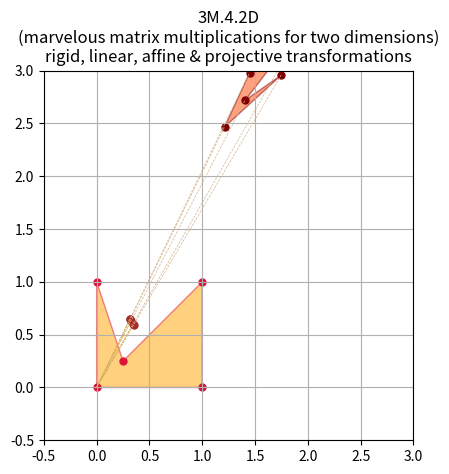
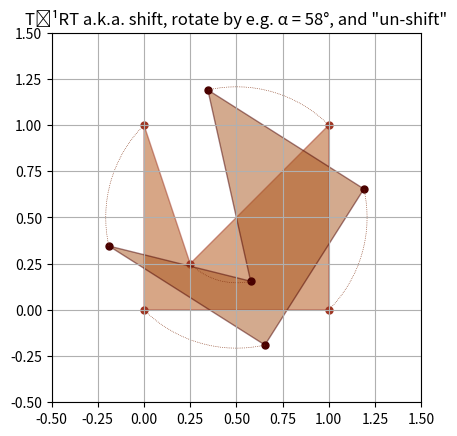

These charts were generated, in order, by the following Python code:
from numpy import array, identity as I
import matplotlib.pyplot as plt
from matplotlib.patches import Polygon
from math import pi as π, cos, sin
from random import random

# A bit of randomness...
σ = lambda x = 1: 2*x*(random() - 0.5)

# Transformation of the polygon's vertices
transform = lambda P, points: array([P @ p for p in points])
# Homogeneous to Euclidean coordinates conversion
h2e = lambda X: array([x[:-1]/x[-1] for x in X])

# And here, anchored at the very origin, is our square with a kink shape...
sqwk = array([[0, 0, 1], [1, 0, 1], [1, 1, 1], [.25, .25, 1], [0, 1, 1]])
# ... t.b.t. (to be transformed)!

## Identity transformation (a.k.a. "do nothing but with great style!"), and...
#  A homage of vertices to the brave Gauls!
#  - https://1drv.ms/i/s!ArXn9WU5UgjzmYdtYHyukpDGvxSkBg?e=X5pBuv
#  - https://1drv.ms/i/s!ArXn9WU5UgjzrJ4QQ8nPLXAKyfNEKg?e=fKjjx2
sqwk = transform(I(3), sqwk); Vercingetorix = h2e(sqwk)

# Our k-square after translation by k and l...
k, l = 1.5 + σ(), 1 + σ()
T = I(3); _T = array([k, l]).reshape(1, 2) # Reshaping/transposition seems superfluous here,
T[:2, 2] = _T                              # but we want to keep it straigh.T!

# ... and after rotation by α degrees...
α = σ(π/60)
R = I(3); _R = array([[cos(α), -sin(α)],
                      [sin(α),  cos(α)]])
R[:2, :2] = _R

# See https://en.wikipedia.org/wiki/Transformation_matrix#/media/File:2D_affine_transformation_matrix.svg
# and https://en.wikipedia.org/wiki/Transformation_matrix#/media/File:Perspective_transformation_matrix_2D.svg
# stretching
k, κ = .5 + σ(.5), .5+ σ(.5)
S_prim = array([[k, 0, 0],
                [0, κ, 0],
                [0, 0, 1]])
# ... squeezing
S_bis = array([[1/κ, 0, 0],
               [0,   κ, 0],
               [0,   0, 1]])
# and shearing
S_ter = array([[1, k, 0],
               [κ, 1, 0],
               [0, 0, 1]])
# ... and just scaling, too
s = 1 + σ(.5)
S = I(3); _S = array([[s, 0],
                      [0, s]])
S[:2, :2] = _S
# "Quidquid latine dictum sit altum videtur!" (https://en.wikipedia.org/wiki/Latin_numerals)

# Reflection:
lx, ly = 1 + σ(.25), 1 + σ(.25)
M = I(3)
_M = array([[lx**2 - ly**2,     2*lx*ly  ],
            [    2*lx*ly  , ly**2 - lx**2]])
_M = _M/(lx**2 + ly**2)
M[:2, :2] = _M

# Feel free to further squeeze, stretch, shear the shape (and mix the order too)...
Θ = M@T@S@R@S_ter  # M@T@S@R@S_ter != S_ter@R@S@T@M, for instance!
sqwk = transform(Θ, sqwk); Asterix = h2e(sqwk)

# Set the stage!
# https://www.geeksforgeeks.org/how-to-draw-shapes-in-matplotlib-with-python/
fig, ax = plt.subplots()
ax.set_xlim(-.5, 3); ax.set_ylim(-.5, 3); ax.set_aspect('equal'); plt.grid(True)

# Eventually, the final projection (a.k.a. casting a shadow)...
# https://youtu.be/27vT-NWuw0M, https://youtu.be/JK-8XNIoAkI and https://youtu.be/cTyNpXB92bQ
# which is a linear operation too and can be represented by a matrix as well:
# https://wrfranklin.org/pmwiki/Main/HomogeneousCoords
# The shadow of the final shape on the line Ax + By = 1
a, b = 1 + σ(.5), 1 + σ(.5)
P = array([[1, 0, 0],
           [0, 1, 0],
           [a, b, 0]])
shdw = transform(P, sqwk); Obelix = h2e(shdw)

# https://stackoverflow.com/questions/44526364/fill-matplotlib-polygon-with-a-gradient-between-vertices
for (Gauls, ec, fc) in [(Vercingetorix, 'crimson', 'orange'),
                        (Asterix, 'maroon', 'orangered'),
                        (Obelix, 'brown', 'red')]:
    ax.add_patch(Polygon(Gauls, ec = ec, fc = fc, alpha = 0.5))
    ax.scatter(Gauls[:, 0], Gauls[:, 1], color = ec, s = 25)


# And the ♪♫Moonlight shadows♫♪... https://youtu.be/ixExC-Zgyzc and https://youtu.be/e80qhyovOnA of the vertices.
# Is that song about Évariste Galois https://en.wikipedia.org/wiki/%C3%89variste_Galois#Final_days?
for v, w in zip(sqwk, shdw):
    (start, y), (u, r) = v[:-1]/v[-1], w[:-1]/w[-1] # Hand-crafted homogeneous to Euclidean coordinates conversion
    ax.plot((0, start), (0, y), c = 'tan', lw = .5, ls = 'dashed')
    ax.plot((0, u), (0, r), c = 'goldenrod', lw = .5, ls = 'dotted')

plt.title('3M.4.2D\n(marvelous matrix multiplications for two dimensions)\nrigid, linear, affine & projective transformations'); plt.show()

from numpy import linalg as la
## How to rotate around an arbitrary point (x, y) in 2D (like e.g. an image around its center):
sqwk = array([[0, 0, 1], [1, 0, 1], [1, 1, 1], [.25, .25, 1], [0, 1, 1]]) # the last edge (that closes the shape) can be omitted
# Primo: shift towards center
k, l = -.5, -.5
T = I(3); _T = array([k, l])
T[:2, 2] = _T.T # Transposition remain superfluous, but it's a good habit to maintain the proper dimensions
# Secundo: rotate around the origin by a random angle (but limited for the sake of presentation clarity)
α = (45 - σ(45))*π/180
R = I(3); _R = array([[cos(α), -sin(α)],
                      [sin(α),  cos(α)]])
R[:2, :2] = _R
# Tertio: and shift back
# ... (the corresponding matrix is already here, isn't it?)

img = transform(la.inv(T)@R@T, sqwk) # Caveat emptor: note the 'à rebours' order ("Last will be first!", Mt, 19:30 ;)!

Kajko, Kokosz = h2e(sqwk), h2e(img)  #

from matplotlib.patches import Arc
from numpy import degrees, arctan2
fig, ax = plt.subplots()
ax.set_xlim(-.5, 1.5); ax.set_ylim(-.5, 1.5); ax.set_aspect('equal'); plt.grid(True)
for (wój, ec, fc) in [(Kajko, 'xkcd:brick', 'xkcd:burnt sienna'),
                      (Kokosz, 'xkcd:mahogany', 'xkcd:sienna')]:
    ax.add_patch(Polygon(wój, ec = ec, fc = fc, alpha = 0.5, closed = True))
    ax.scatter(wój[:, 0], wój[:, 1], color = ec, s = 25)

#... and how they turn one into the other...
center = -k, -l
for start, end in zip(Kajko, Kokosz): # Co-piloted by Bing (no, not Crosby!)
    # Calculate the center and radius
    r = la.norm(start - center)
    # Calculate the angles
    γ, β = degrees(arctan2(start[1] - center[1], start[0] - center[0])), degrees(arctan2(end[1] - center[1], end[0] - center[0]))
    ax.add_patch(Arc(center, 2*r, 2*r, angle = γ, theta2 = β - γ, ec = 'xkcd:reddish brown', lw = .5, ls = 'dotted'))

α *= 180/π; plt.title(f'T⁻¹RT a.k.a. shift, rotate by e.g. {α = :2.0f}°, and "un-shift"'); plt.show()